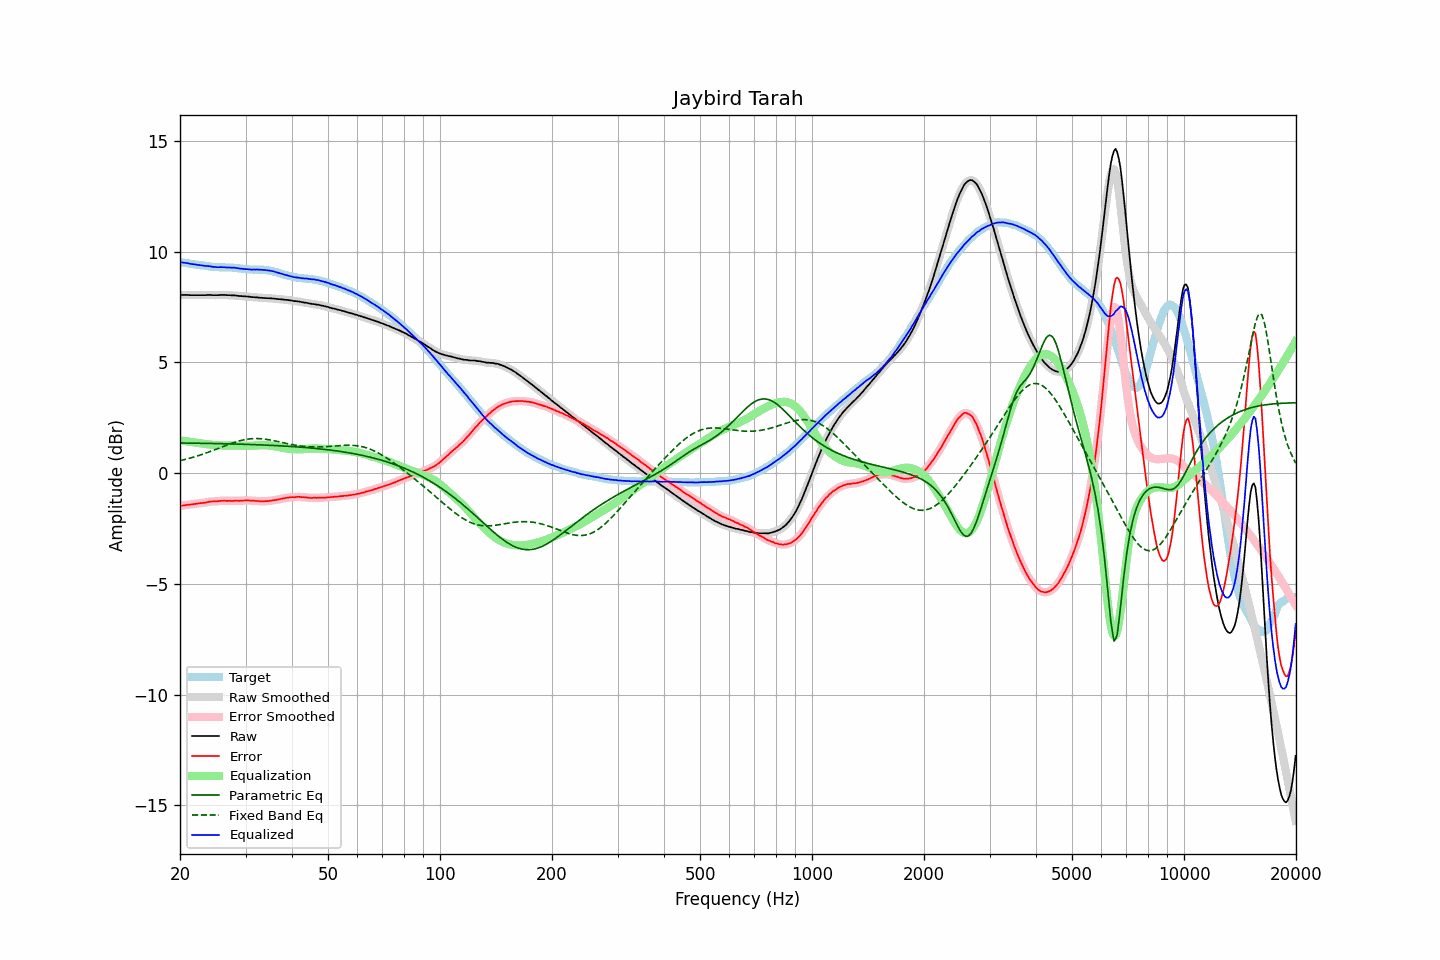

The data file committed next to this chart (first rows):
frequency, raw, error, smoothed, error_smoothed, equalization, parametric_eq, fixed_band_eq, equalized_raw, equalized_smoothed, target
20.00, 8.05, -1.48, 8.05, -1.48, 1.48, 1.36, 0.57, 9.53, 9.53, 9.53
20.20, 8.05, -1.47, 8.05, -1.47, 1.47, 1.36, 0.58, 9.52, 9.52, 9.52
20.40, 8.05, -1.46, 8.05, -1.46, 1.46, 1.36, 0.60, 9.51, 9.51, 9.51
20.61, 8.05, -1.45, 8.05, -1.45, 1.45, 1.36, 0.62, 9.50, 9.50, 9.50
20.81, 8.05, -1.44, 8.05, -1.44, 1.44, 1.36, 0.64, 9.49, 9.49, 9.49
21.02, 8.05, -1.43, 8.05, -1.43, 1.43, 1.36, 0.66, 9.48, 9.48, 9.48
21.23, 8.04, -1.43, 8.04, -1.42, 1.42, 1.36, 0.67, 9.46, 9.46, 9.47
21.44, 8.04, -1.41, 8.04, -1.41, 1.41, 1.36, 0.70, 9.45, 9.45, 9.45
21.66, 8.04, -1.40, 8.04, -1.40, 1.40, 1.36, 0.72, 9.44, 9.44, 9.44
21.87, 8.04, -1.39, 8.04, -1.39, 1.39, 1.36, 0.74, 9.43, 9.43, 9.43
22.09, 8.04, -1.38, 8.04, -1.38, 1.38, 1.35, 0.76, 9.42, 9.42, 9.42
22.31, 8.04, -1.37, 8.04, -1.37, 1.37, 1.35, 0.78, 9.41, 9.41, 9.41
22.54, 8.04, -1.36, 8.04, -1.36, 1.36, 1.35, 0.81, 9.40, 9.40, 9.40
22.76, 8.04, -1.35, 8.04, -1.35, 1.35, 1.35, 0.83, 9.39, 9.39, 9.39
22.99, 8.04, -1.35, 8.04, -1.34, 1.34, 1.35, 0.85, 9.38, 9.38, 9.39
23.22, 8.04, -1.34, 8.04, -1.33, 1.33, 1.35, 0.88, 9.37, 9.37, 9.38
23.45, 8.04, -1.32, 8.04, -1.32, 1.32, 1.35, 0.90, 9.36, 9.36, 9.36
23.69, 8.05, -1.30, 8.05, -1.31, 1.31, 1.35, 0.93, 9.36, 9.36, 9.35
23.92, 8.05, -1.29, 8.05, -1.29, 1.30, 1.34, 0.96, 9.35, 9.35, 9.34
24.16, 8.05, -1.28, 8.05, -1.28, 1.29, 1.34, 0.98, 9.34, 9.34, 9.33
24.40, 8.04, -1.28, 8.04, -1.28, 1.28, 1.34, 1.01, 9.32, 9.33, 9.32
24.65, 8.04, -1.28, 8.04, -1.28, 1.27, 1.34, 1.04, 9.32, 9.32, 9.32
24.89, 8.04, -1.28, 8.04, -1.28, 1.27, 1.34, 1.07, 9.31, 9.31, 9.32
25.14, 8.04, -1.27, 8.04, -1.27, 1.26, 1.34, 1.10, 9.30, 9.30, 9.31
25.39, 8.04, -1.26, 8.04, -1.26, 1.26, 1.34, 1.12, 9.30, 9.30, 9.30
25.65, 8.05, -1.25, 8.05, -1.25, 1.26, 1.33, 1.15, 9.31, 9.30, 9.30
25.91, 8.05, -1.25, 8.05, -1.25, 1.25, 1.33, 1.18, 9.30, 9.30, 9.30
26.16, 8.05, -1.25, 8.05, -1.25, 1.25, 1.33, 1.21, 9.30, 9.30, 9.30
26.43, 8.05, -1.24, 8.05, -1.25, 1.25, 1.33, 1.24, 9.30, 9.30, 9.29
26.69, 8.04, -1.25, 8.04, -1.25, 1.25, 1.33, 1.27, 9.29, 9.29, 9.29
26.96, 8.04, -1.25, 8.04, -1.25, 1.25, 1.33, 1.29, 9.29, 9.29, 9.29
27.23, 8.04, -1.25, 8.04, -1.25, 1.25, 1.32, 1.32, 9.29, 9.28, 9.29
27.50, 8.03, -1.26, 8.03, -1.25, 1.25, 1.32, 1.35, 9.28, 9.28, 9.29
27.77, 8.03, -1.25, 8.03, -1.25, 1.25, 1.32, 1.37, 9.28, 9.28, 9.28
28.05, 8.03, -1.24, 8.03, -1.25, 1.25, 1.32, 1.40, 9.28, 9.28, 9.27
28.33, 8.02, -1.25, 8.02, -1.25, 1.25, 1.32, 1.42, 9.27, 9.27, 9.27
28.62, 8.01, -1.25, 8.01, -1.25, 1.25, 1.31, 1.44, 9.26, 9.26, 9.26
28.90, 8.00, -1.25, 8.00, -1.25, 1.24, 1.31, 1.46, 9.24, 9.25, 9.25
29.19, 8.00, -1.24, 8.00, -1.24, 1.24, 1.31, 1.48, 9.24, 9.24, 9.24
29.48, 7.99, -1.24, 7.99, -1.24, 1.24, 1.31, 1.50, 9.23, 9.23, 9.23
29.78, 7.99, -1.23, 7.99, -1.23, 1.23, 1.30, 1.51, 9.23, 9.22, 9.22
30.08, 7.98, -1.23, 7.98, -1.23, 1.23, 1.30, 1.52, 9.21, 9.22, 9.21
30.38, 7.98, -1.23, 7.98, -1.23, 1.23, 1.30, 1.54, 9.21, 9.21, 9.21
30.68, 7.97, -1.23, 7.97, -1.23, 1.23, 1.30, 1.55, 9.21, 9.20, 9.20
30.99, 7.96, -1.24, 7.96, -1.24, 1.24, 1.30, 1.55, 9.20, 9.20, 9.20
31.30, 7.95, -1.25, 7.95, -1.24, 1.24, 1.29, 1.56, 9.19, 9.19, 9.20
31.61, 7.95, -1.24, 7.95, -1.25, 1.25, 1.29, 1.56, 9.20, 9.20, 9.19
31.93, 7.94, -1.26, 7.94, -1.25, 1.25, 1.29, 1.56, 9.19, 9.20, 9.20
32.24, 7.94, -1.25, 7.94, -1.26, 1.26, 1.28, 1.56, 9.20, 9.20, 9.19
32.57, 7.93, -1.26, 7.93, -1.26, 1.26, 1.28, 1.56, 9.19, 9.19, 9.19
32.89, 7.92, -1.27, 7.92, -1.27, 1.27, 1.28, 1.56, 9.19, 9.19, 9.20
33.22, 7.92, -1.27, 7.92, -1.27, 1.27, 1.28, 1.55, 9.19, 9.19, 9.19
33.55, 7.91, -1.27, 7.91, -1.27, 1.27, 1.27, 1.54, 9.18, 9.18, 9.19
33.89, 7.91, -1.26, 7.91, -1.27, 1.27, 1.27, 1.53, 9.18, 9.17, 9.17
34.23, 7.90, -1.26, 7.90, -1.26, 1.26, 1.27, 1.52, 9.16, 9.17, 9.17
34.57, 7.90, -1.26, 7.90, -1.26, 1.26, 1.26, 1.51, 9.16, 9.16, 9.16
34.92, 7.90, -1.24, 7.90, -1.25, 1.25, 1.26, 1.50, 9.15, 9.14, 9.14
35.27, 7.89, -1.24, 7.89, -1.24, 1.24, 1.26, 1.49, 9.13, 9.13, 9.13
35.62, 7.89, -1.22, 7.89, -1.23, 1.23, 1.25, 1.47, 9.12, 9.12, 9.11
35.97, 7.88, -1.22, 7.88, -1.22, 1.22, 1.25, 1.46, 9.10, 9.09, 9.10
... 635 more rows
